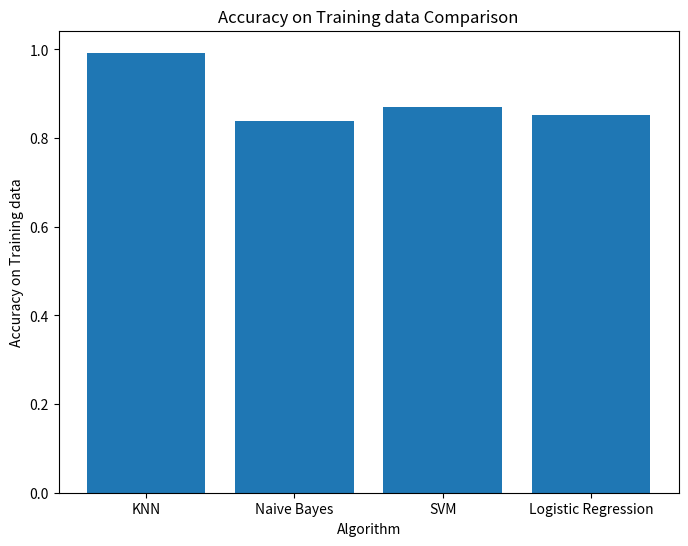
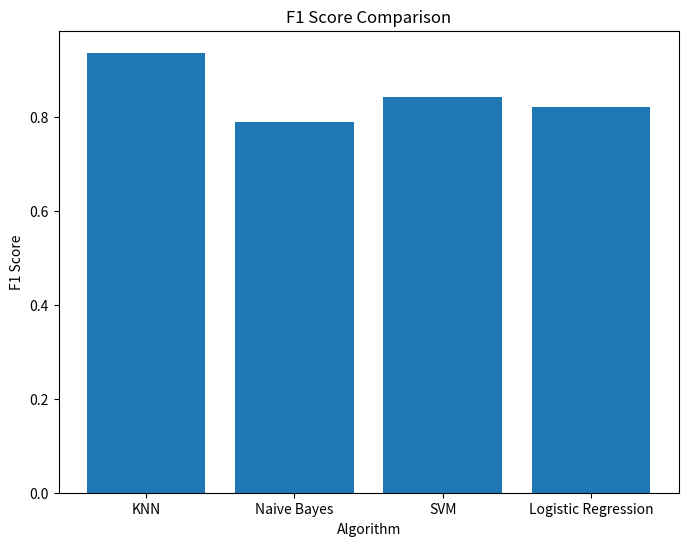
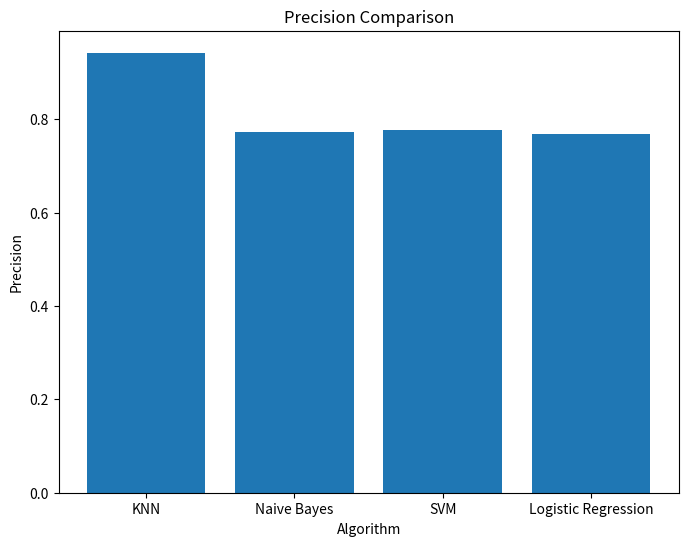
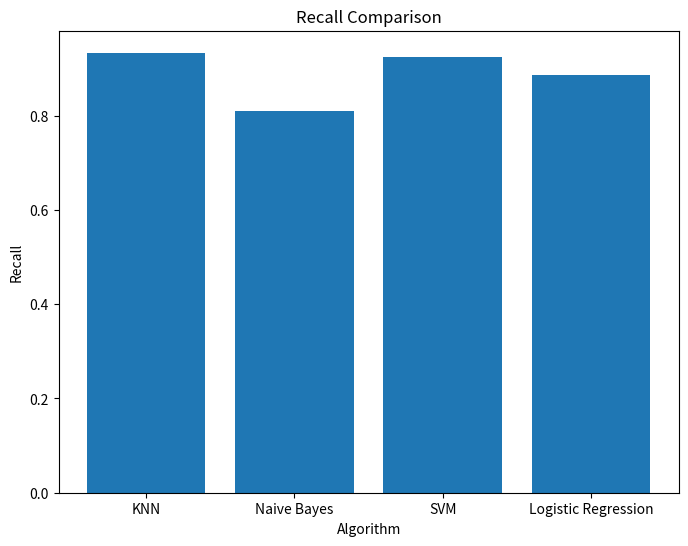
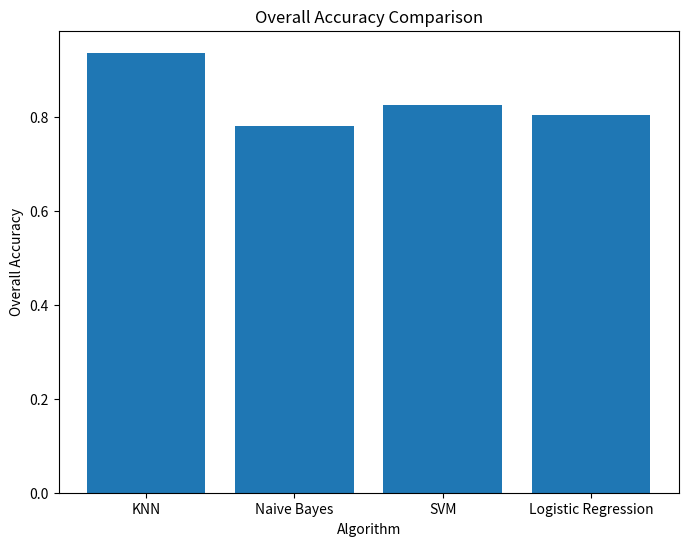

Source code (Python) for these figures, in order:
import pandas as pd
import matplotlib.pyplot as plt

# Create a dictionary with the metric values
data = {
    'Algorithm': ['KNN', 'Naive Bayes', 'SVM', 'Logistic Regression'],
    'Accuracy on Training data': [0.9927, 0.8390, 0.8695, 0.8524],
    'F1 Score': [0.9378, 0.7907, 0.8435, 0.8230],
    'Precision': [0.9423, 0.7727, 0.7760, 0.7686],
    'Recall': [0.9333, 0.8095, 0.9238, 0.8857],
    'Overall Accuracy': [0.9366, 0.7805, 0.8244, 0.8049]
}

# Create a DataFrame
df = pd.DataFrame(data)
print(df)

# Plot a separate bar chart for each metric in individual figures
metrics = ['Accuracy on Training data', 'F1 Score', 'Precision', 'Recall', 'Overall Accuracy']

for metric in metrics:
    plt.figure(figsize=(8, 6))
    plt.bar(df['Algorithm'], df[metric])
    plt.xlabel('Algorithm')
    plt.ylabel(metric)
    plt.title(f'{metric} Comparison')
    plt.show()


data = {
    'Algorithm': ['KNN', 'Naive Bayes', 'SVM', 'Logistic Regression'],
    'Accuracy on Training data': [0.9927, 0.8390, 0.8695, 0.8524],
    'F1 Score': [0.9378, 0.7907, 0.8435, 0.8230],
    'Precision': [0.9423, 0.7727, 0.7760, 0.7686],
    'Recall': [0.9333, 0.8095, 0.9238, 0.8857],
    'Overall Accuracy': [0.9366, 0.7805, 0.8244, 0.8049]
}

df = pd.DataFrame(data)

fig, ax = plt.subplots(figsize=(6, 4))
ax.axis('tight')
ax.axis('off')
ax.table(cellText=df.values, colLabels=df.columns, cellLoc = 'center', loc='center')

plt.savefig('metrics_comparison.png')
plt.show()

